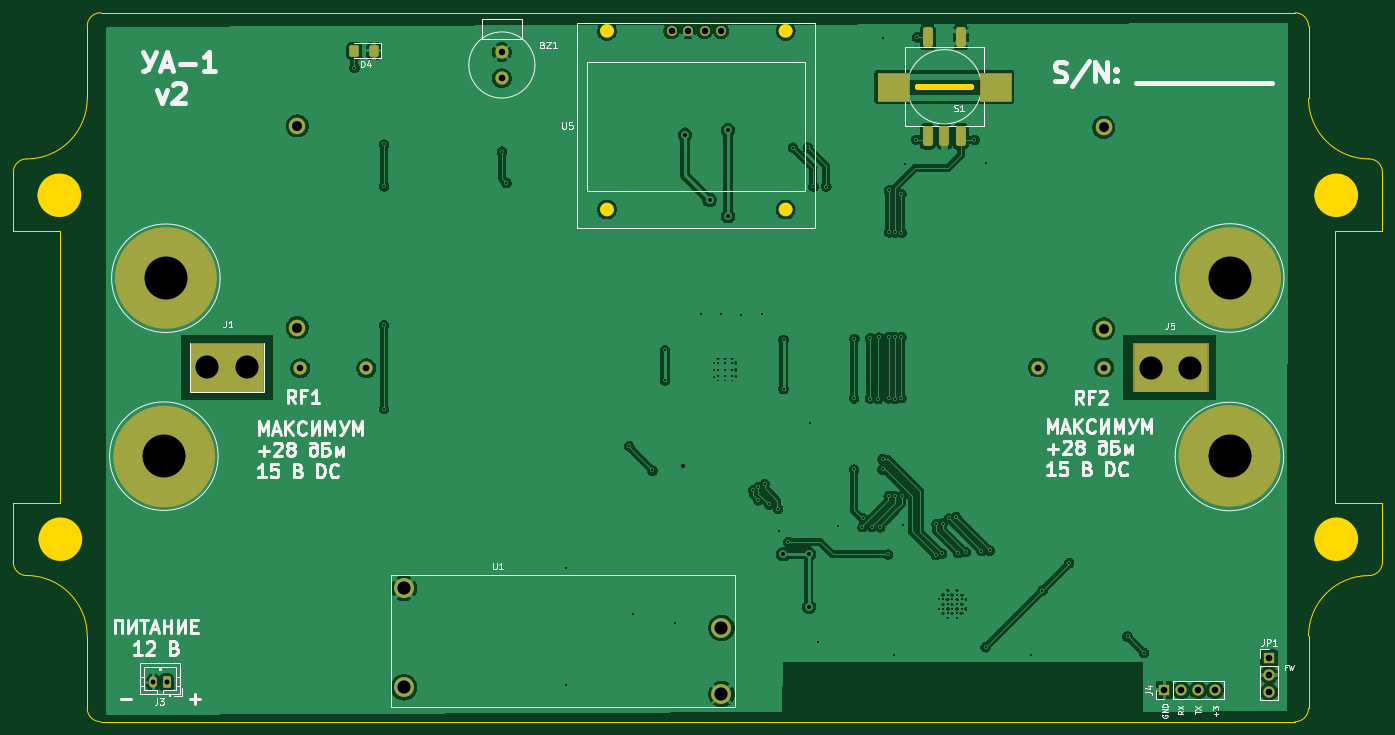
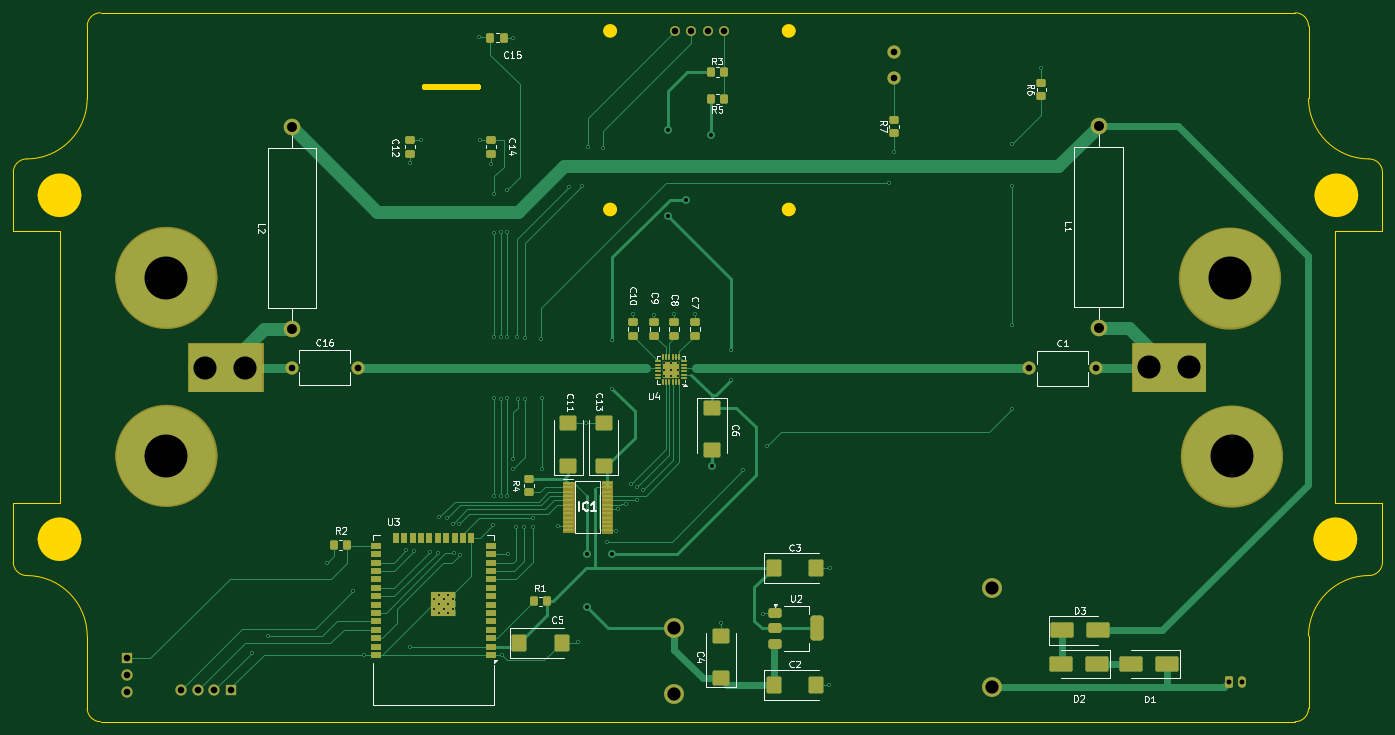
Circuit board: 11 layer files. Board 207.0 x 107.2 mm.
- bottom_copper: UA-1_v2-B_Cu.gbr (30862 bytes)
- bottom_mask: UA-1_v2-B_Mask.gbr (9619 bytes)
- paste: UA-1_v2-B_Paste.gbr (6873 bytes)
- bottom_silk: UA-1_v2-B_Silkscreen.gbr (55470 bytes)
- outline: UA-1_v2-Edge_Cuts.gbr (3964 bytes)
- top_copper: UA-1_v2-F_Cu.gbr (168421 bytes)
- top_mask: UA-1_v2-F_Mask.gbr (4293 bytes)
- paste: UA-1_v2-F_Paste.gbr (1425 bytes)
- top_silk: UA-1_v2-F_Silkscreen.gbr (50869 bytes)
- drill: UA-1_v2-NPTH.drl (265 bytes)
- drill: UA-1_v2-PTH.drl (3171 bytes)

=== bottom_copper: UA-1_v2-B_Cu.gbr (30862 bytes, source omitted) ===
=== bottom_mask: UA-1_v2-B_Mask.gbr (9619 bytes, source omitted) ===
=== paste: UA-1_v2-B_Paste.gbr (6873 bytes, source omitted) ===
=== bottom_silk: UA-1_v2-B_Silkscreen.gbr (55470 bytes, source omitted) ===
=== outline: UA-1_v2-Edge_Cuts.gbr ===
G04 #@! TF.GenerationSoftware,KiCad,Pcbnew,8.0.1*
G04 #@! TF.CreationDate,2024-07-09T16:40:46+03:00*
G04 #@! TF.ProjectId,UA-1_v2,55412d31-5f76-4322-9e6b-696361645f70,rev?*
G04 #@! TF.SameCoordinates,Original*
G04 #@! TF.FileFunction,Profile,NP*
%FSLAX46Y46*%
G04 Gerber Fmt 4.6, Leading zero omitted, Abs format (unit mm)*
G04 Created by KiCad (PCBNEW 8.0.1) date 2024-07-09 16:40:46*
%MOMM*%
%LPD*%
G01*
G04 APERTURE LIST*
G04 #@! TA.AperFunction,Profile*
%ADD10C,0.050000*%
G04 #@! TD*
G04 #@! TA.AperFunction,Profile*
%ADD11C,3.275000*%
G04 #@! TD*
G04 #@! TA.AperFunction,Profile*
%ADD12C,1.025000*%
G04 #@! TD*
G04 #@! TA.AperFunction,Profile*
%ADD13C,0.000000*%
G04 #@! TD*
G04 APERTURE END LIST*
D10*
X252906461Y-59102461D02*
G75*
G02*
X243762539Y-49958461I139J9144061D01*
G01*
X59104461Y-49958461D02*
X59104461Y-39036461D01*
X254938461Y-61134461D02*
X254938461Y-70075261D01*
X254938461Y-111121661D02*
X254938461Y-120062461D01*
X47928461Y-61134461D02*
G75*
G02*
X49960461Y-59102461I2033299J-1299D01*
G01*
X243762461Y-39036461D02*
X243762461Y-49958461D01*
X243762461Y-131238461D02*
X243762461Y-142160461D01*
X55040461Y-111121661D02*
X55040461Y-70075261D01*
X247826461Y-70075261D02*
X247826461Y-111121661D01*
X61136461Y-37004461D02*
X241730461Y-37004461D01*
X243762461Y-131238461D02*
G75*
G02*
X252906461Y-122094461I9143999J1D01*
G01*
X55040461Y-70075261D02*
X47928461Y-70075261D01*
D11*
X249587500Y-116600000D02*
G75*
G02*
X246312500Y-116600000I-1637500J0D01*
G01*
X246312500Y-116600000D02*
G75*
G02*
X249587500Y-116600000I1637500J0D01*
G01*
D10*
X247826461Y-111121661D02*
X254938461Y-111121661D01*
X243762461Y-142160461D02*
G75*
G02*
X241730461Y-144192461I-2033261J1261D01*
G01*
X47928461Y-70075261D02*
X47928461Y-61134461D01*
X49960461Y-122094461D02*
G75*
G02*
X59104459Y-131238461I-1J-9143999D01*
G01*
X59104461Y-142160461D02*
X59104461Y-131238461D01*
X47928461Y-111121661D02*
X55040461Y-111121661D01*
X241730461Y-37004461D02*
G75*
G02*
X243762539Y-39036461I139J-2031939D01*
G01*
X252906461Y-59102461D02*
G75*
G02*
X254938539Y-61134461I139J-2031939D01*
G01*
X61136461Y-144192461D02*
G75*
G02*
X59104539Y-142160461I1339J2033261D01*
G01*
X59104461Y-39036461D02*
G75*
G02*
X61136461Y-37004461I2033299J-1299D01*
G01*
X47928461Y-120062461D02*
X47928461Y-111121661D01*
X254938461Y-120062461D02*
G75*
G02*
X252906461Y-122094461I-2033261J1261D01*
G01*
D11*
X249587500Y-64600000D02*
G75*
G02*
X246312500Y-64600000I-1637500J0D01*
G01*
X246312500Y-64600000D02*
G75*
G02*
X249587500Y-64600000I1637500J0D01*
G01*
D10*
X59104461Y-49958461D02*
G75*
G02*
X49960461Y-59102461I-9144001J1D01*
G01*
X241730461Y-144192461D02*
X61136461Y-144192461D01*
X49960461Y-122094461D02*
G75*
G02*
X47928539Y-120062461I1339J2033261D01*
G01*
D11*
X56537500Y-64600000D02*
G75*
G02*
X53262500Y-64600000I-1637500J0D01*
G01*
X53262500Y-64600000D02*
G75*
G02*
X56537500Y-64600000I1637500J0D01*
G01*
D10*
X254938461Y-70075261D02*
X247826461Y-70075261D01*
D11*
X56687500Y-116600000D02*
G75*
G02*
X53412500Y-116600000I-1637500J0D01*
G01*
X53412500Y-116600000D02*
G75*
G02*
X56687500Y-116600000I1637500J0D01*
G01*
D12*
X138212500Y-39750000D02*
G75*
G02*
X137187500Y-39750000I-512500J0D01*
G01*
X137187500Y-39750000D02*
G75*
G02*
X138212500Y-39750000I512500J0D01*
G01*
X138212500Y-66750000D02*
G75*
G02*
X137187500Y-66750000I-512500J0D01*
G01*
X137187500Y-66750000D02*
G75*
G02*
X138212500Y-66750000I512500J0D01*
G01*
X165212500Y-39750000D02*
G75*
G02*
X164187500Y-39750000I-512500J0D01*
G01*
X164187500Y-39750000D02*
G75*
G02*
X165212500Y-39750000I512500J0D01*
G01*
X165212500Y-66750000D02*
G75*
G02*
X164187500Y-66750000I-512500J0D01*
G01*
X164187500Y-66750000D02*
G75*
G02*
X165212500Y-66750000I512500J0D01*
G01*
D13*
G04 #@! TA.AperFunction,Profile*
G36*
X192725000Y-47725000D02*
G01*
X192725000Y-47725000D01*
G75*
G02*
X192725000Y-48675000I0J-475000D01*
G01*
X184675000Y-48675000D01*
G75*
G02*
X184675000Y-47725000I0J475000D01*
G01*
X192725000Y-47725000D01*
G37*
G04 #@! TD.AperFunction*
M02*

=== top_copper: UA-1_v2-F_Cu.gbr (168421 bytes, source omitted) ===
=== top_mask: UA-1_v2-F_Mask.gbr ===
G04 #@! TF.GenerationSoftware,KiCad,Pcbnew,8.0.1*
G04 #@! TF.CreationDate,2024-07-09T16:40:46+03:00*
G04 #@! TF.ProjectId,UA-1_v2,55412d31-5f76-4322-9e6b-696361645f70,rev?*
G04 #@! TF.SameCoordinates,Original*
G04 #@! TF.FileFunction,Soldermask,Top*
G04 #@! TF.FilePolarity,Negative*
%FSLAX46Y46*%
G04 Gerber Fmt 4.6, Leading zero omitted, Abs format (unit mm)*
G04 Created by KiCad (PCBNEW 8.0.1) date 2024-07-09 16:40:46*
%MOMM*%
%LPD*%
G01*
G04 APERTURE LIST*
G04 Aperture macros list*
%AMRoundRect*
0 Rectangle with rounded corners*
0 $1 Rounding radius*
0 $2 $3 $4 $5 $6 $7 $8 $9 X,Y pos of 4 corners*
0 Add a 4 corners polygon primitive as box body*
4,1,4,$2,$3,$4,$5,$6,$7,$8,$9,$2,$3,0*
0 Add four circle primitives for the rounded corners*
1,1,$1+$1,$2,$3*
1,1,$1+$1,$4,$5*
1,1,$1+$1,$6,$7*
1,1,$1+$1,$8,$9*
0 Add four rect primitives between the rounded corners*
20,1,$1+$1,$2,$3,$4,$5,0*
20,1,$1+$1,$4,$5,$6,$7,0*
20,1,$1+$1,$6,$7,$8,$9,0*
20,1,$1+$1,$8,$9,$2,$3,0*%
G04 Aperture macros list end*
%ADD10C,0.100000*%
%ADD11C,7.653453*%
%ADD12R,1.700000X1.700000*%
%ADD13O,1.700000X1.700000*%
%ADD14C,3.000000*%
%ADD15C,1.500000*%
%ADD16R,1.000000X1.000000*%
%ADD17C,2.000000*%
%ADD18RoundRect,0.250001X0.462499X0.624999X-0.462499X0.624999X-0.462499X-0.624999X0.462499X-0.624999X0*%
%ADD19RoundRect,0.375000X-0.375000X-1.125000X0.375000X-1.125000X0.375000X1.125000X-0.375000X1.125000X0*%
%ADD20RoundRect,0.250000X0.350000X0.625000X-0.350000X0.625000X-0.350000X-0.625000X0.350000X-0.625000X0*%
%ADD21O,1.200000X1.750000*%
%ADD22C,2.500000*%
G04 APERTURE END LIST*
D10*
X74750000Y-87000000D02*
X85750000Y-87000000D01*
X85750000Y-94250000D01*
X74750000Y-94250000D01*
X74750000Y-87000000D01*
G36*
X74750000Y-87000000D02*
G01*
X85750000Y-87000000D01*
X85750000Y-94250000D01*
X74750000Y-94250000D01*
X74750000Y-87000000D01*
G37*
X178600000Y-46100000D02*
X183300000Y-46100000D01*
X183300000Y-50300000D01*
X178600000Y-50300000D01*
X178600000Y-46100000D01*
G36*
X178600000Y-46100000D02*
G01*
X183300000Y-46100000D01*
X183300000Y-50300000D01*
X178600000Y-50300000D01*
X178600000Y-46100000D01*
G37*
D11*
X235726726Y-77103453D02*
G75*
G02*
X228073274Y-77103453I-3826726J0D01*
G01*
X228073274Y-77103453D02*
G75*
G02*
X235726726Y-77103453I3826726J0D01*
G01*
D10*
X217250000Y-87000000D02*
X228500000Y-87000000D01*
X228500000Y-94250000D01*
X217250000Y-94250000D01*
X217250000Y-87000000D01*
G36*
X217250000Y-87000000D02*
G01*
X228500000Y-87000000D01*
X228500000Y-94250000D01*
X217250000Y-94250000D01*
X217250000Y-87000000D01*
G37*
X194100000Y-46100000D02*
X198800000Y-46100000D01*
X198800000Y-50300000D01*
X194100000Y-50300000D01*
X194100000Y-46100000D01*
G36*
X194100000Y-46100000D02*
G01*
X198800000Y-46100000D01*
X198800000Y-50300000D01*
X194100000Y-50300000D01*
X194100000Y-46100000D01*
G37*
D11*
X74576726Y-104103453D02*
G75*
G02*
X66923274Y-104103453I-3826726J0D01*
G01*
X66923274Y-104103453D02*
G75*
G02*
X74576726Y-104103453I3826726J0D01*
G01*
X74826726Y-77103453D02*
G75*
G02*
X67173274Y-77103453I-3826726J0D01*
G01*
X67173274Y-77103453D02*
G75*
G02*
X74826726Y-77103453I3826726J0D01*
G01*
X235626726Y-104003453D02*
G75*
G02*
X227973274Y-104003453I-3826726J0D01*
G01*
X227973274Y-104003453D02*
G75*
G02*
X235626726Y-104003453I3826726J0D01*
G01*
D12*
X237800000Y-134575000D03*
D13*
X237800000Y-137115000D03*
X237800000Y-139655000D03*
D14*
X107000000Y-139000000D03*
X107000000Y-124000000D03*
X155000000Y-130000000D03*
X155000000Y-140000000D03*
D15*
X147450000Y-39750000D03*
X149950000Y-39750000D03*
X152450000Y-39750000D03*
X154950000Y-39750000D03*
D16*
X65400000Y-104000000D03*
D17*
X121800000Y-42950000D03*
X121800000Y-46900000D03*
D16*
X222800000Y-90700000D03*
X80300000Y-90600000D03*
D18*
X102487500Y-42750000D03*
X99512500Y-42750000D03*
D19*
X186200000Y-55700000D03*
X188700000Y-55700000D03*
X191200000Y-55700000D03*
X191200000Y-40700000D03*
X186200000Y-40700000D03*
D16*
X237400000Y-104200000D03*
D20*
X71100000Y-138250000D03*
D21*
X69100000Y-138250000D03*
D12*
X221980000Y-139400000D03*
D13*
X224520000Y-139400000D03*
X227060000Y-139400000D03*
X229600000Y-139400000D03*
D17*
X212850000Y-90650000D03*
X202850000Y-90650000D03*
D22*
X90850000Y-84595000D03*
X90850000Y-54115000D03*
X212800000Y-84795000D03*
X212800000Y-54315000D03*
D17*
X101300000Y-90750000D03*
X91300000Y-90750000D03*
M02*

=== paste: UA-1_v2-F_Paste.gbr (1425 bytes, source withheld) ===
=== top_silk: UA-1_v2-F_Silkscreen.gbr (50869 bytes, source omitted) ===
=== drill: UA-1_v2-NPTH.drl ===
M48
; DRILL file {KiCad 8.0.1} date 2024-07-09T16:41:17+0300
; FORMAT={-:-/ absolute / inch / decimal}
; #@! TF.CreationDate,2024-07-09T16:41:17+03:00
; #@! TF.GenerationSoftware,Kicad,Pcbnew,8.0.1
; #@! TF.FileFunction,NonPlated,1,2,NPTH
FMAT,2
INCH
%
G90
G05
M30

=== drill: UA-1_v2-PTH.drl ===
M48
; DRILL file {KiCad 8.0.1} date 2024-07-09T16:41:17+0300
; FORMAT={-:-/ absolute / inch / decimal}
; #@! TF.CreationDate,2024-07-09T16:41:17+03:00
; #@! TF.GenerationSoftware,Kicad,Pcbnew,8.0.1
; #@! TF.FileFunction,Plated,1,2,PTH
FMAT,2
INCH
; #@! TA.AperFunction,Plated,PTH,ViaDrill
T1C0.0118
; #@! TA.AperFunction,Plated,PTH,ComponentDrill
T2C0.0118
; #@! TA.AperFunction,Plated,PTH,ViaDrill
T3C0.0236
; #@! TA.AperFunction,Plated,PTH,ComponentDrill
T4C0.0295
; #@! TA.AperFunction,Plated,PTH,ComponentDrill
T5C0.0394
; #@! TA.AperFunction,Plated,PTH,ComponentDrill
T6C0.0591
; #@! TA.AperFunction,Plated,PTH,ComponentDrill
T7C0.0787
; #@! TA.AperFunction,Plated,PTH,ViaDrill
T8C0.1378
; #@! TA.AperFunction,Plated,PTH,ViaDrill
T9C0.2559
%
G90
G05
T1
X3.9173Y-1.7835
X4.0945Y-2.2402
X4.0945Y-2.4902
X4.0945Y-3.315
X4.0945Y-3.815
X4.7953Y-2.2835
X4.8228Y-2.4685
X5.1772Y-4.7638
X5.1791Y-5.4567
X5.5531Y-4.0374
X5.5768Y-5.0335
X5.6909Y-4.1811
X5.7657Y-3.4646
X5.7657Y-3.6457
X5.8268Y-5.0906
X5.9803Y-3.25
X6.1024Y-3.252
X6.2205Y-3.2539
X6.2894Y-4.2972
X6.3228Y-4.2815
X6.3228Y-4.3583
X6.3465Y-3.252
X6.3602Y-4.2618
X6.3878Y-4.3839
X6.439Y-4.4094
X6.4469Y-4.5394
X6.4724Y-3.4035
X6.4724Y-3.6949
X6.5Y-4.6063
X6.5276Y-2.2598
X6.6161Y-2.2579
X6.628Y-3.9016
X6.6496Y-2.4902
X6.6752Y-5.2047
X6.7264Y-2.4921
X6.7933Y-4.5138
X6.8917Y-3.752
X6.8917Y-4.1752
X6.8937Y-3.3976
X6.9409Y-4.5177
X6.9449Y-4.4646
X6.9882Y-3.3937
X6.9882Y-3.7539
X6.998Y-4.5177
X7.0354Y-3.7559
X7.0394Y-3.3898
X7.0472Y-4.5197
X7.061Y-1.6043
X7.061Y-4.1142
X7.061Y-4.1752
X7.0945Y-4.6811
X7.0984Y-3.3858
X7.0984Y-3.752
X7.0984Y-4.3327
X7.1004Y-2.5138
X7.1004Y-2.7638
X7.128Y-5.2815
X7.1339Y-2.7638
X7.1339Y-3.3858
X7.1339Y-3.7559
X7.1339Y-4.3327
X7.1732Y-2.5354
X7.1732Y-2.7657
X7.1732Y-3.3878
X7.1732Y-3.75
X7.1752Y-4.3346
X7.1831Y-4.5059
X7.1949Y-2.3543
X7.2618Y-2.2126
X7.2657Y-1.6024
X7.378Y-4.685
X7.3819Y-4.5
X7.4134Y-4.6752
X7.4193Y-4.498
X7.4567Y-4.4665
X7.5Y-4.4587
X7.5118Y-4.6732
X7.5571Y-4.6673
X7.6083Y-2.2126
X7.6496Y-4.6594
X7.6752Y-5.2333
X7.6772Y-2.3504
X7.6988Y-4.6575
X7.9469Y-5.2795
X8.0123Y-4.8962
X8.1722Y-4.7313
X8.5197Y-5.1693
X8.6181Y-5.2677
T2
X6.0807Y-3.5394
X6.0807Y-3.5807
X6.0807Y-3.622
X6.122Y-3.5394
X6.122Y-3.5807
X6.122Y-3.622
X6.1634Y-3.5394
X6.1634Y-3.5807
X6.1634Y-3.622
X7.4213Y-4.9482
X7.4213Y-5.0033
X7.4488Y-4.9207
X7.4488Y-4.9758
X7.4488Y-5.0309
X7.4754Y-4.9482
X7.4754Y-5.0033
X7.5039Y-4.9207
X7.5039Y-4.9758
X7.5039Y-5.0309
X7.5315Y-4.9482
X7.5315Y-5.0033
T3
X5.876Y-4.1555
X5.8858Y-2.1831
X6.0315Y-2.5709
X6.1417Y-2.1535
X6.1417Y-2.6673
X6.4705Y-4.6791
X6.622Y-4.6791
X6.624Y-4.9921
T4
X2.7205Y-5.4429
X2.7992Y-5.4429
T5
X3.5945Y-3.5728
X3.9882Y-3.5728
X4.7953Y-1.6909
X4.7953Y-1.8465
X5.8051Y-1.565
X5.9035Y-1.565
X6.002Y-1.565
X6.1004Y-1.565
X7.9862Y-3.5689
X8.3799Y-3.5689
X8.7394Y-5.4882
X8.8394Y-5.4882
X8.9394Y-5.4882
X9.0394Y-5.4882
X9.3622Y-5.2982
X9.3622Y-5.3982
X9.3622Y-5.4982
T6
X3.5768Y-2.1305
X3.5768Y-3.3305
X8.378Y-2.1384
X8.378Y-3.3384
T7
X4.2126Y-4.8819
X4.2126Y-5.4724
X6.1024Y-5.1181
X6.1024Y-5.5118
T8
X3.0399Y-3.5677
X3.2761Y-3.5677
X8.658Y-3.5716
X8.8942Y-3.5716
T9
X2.784Y-4.0953
X2.7958Y-3.0362
X9.1265Y-3.0362
X9.1265Y-4.0953
M30

